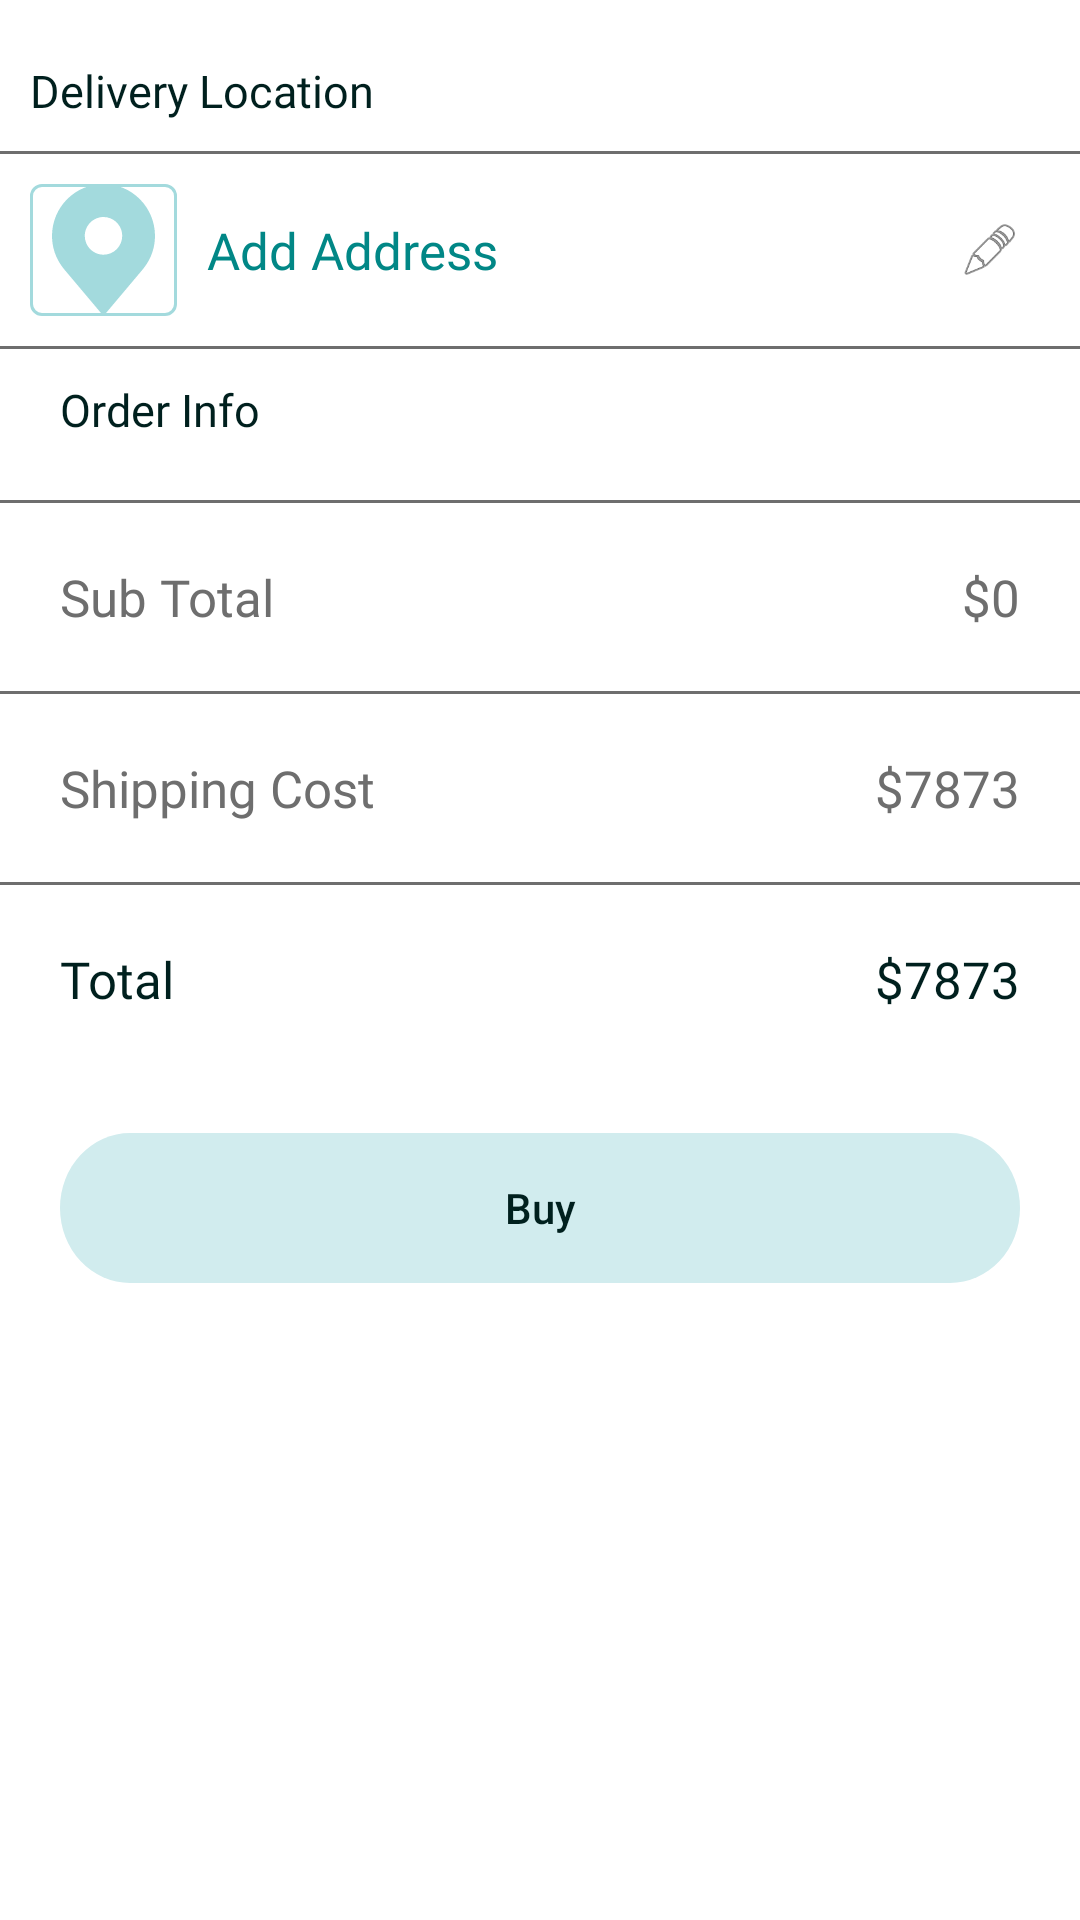

Reconstruct the res/layout file that produces this screen, plus the resources it refers to.
<!-- AndroidManifest.xml: application theme Theme.Skincare -->
<!-- res/layout/cart_detail.xml -->
<?xml version="1.0" encoding="utf-8"?>
<ScrollView xmlns:android="http://schemas.android.com/apk/res/android"
    android:layout_width="match_parent"
    android:layout_height="match_parent"
    xmlns:tools="http://schemas.android.com/tools"
    android:layout_gravity="center_horizontal"
    android:gravity="center_horizontal"
    tools:context=".activity.HomeScreens"
    android:orientation="vertical">
<LinearLayout
    android:layout_width="match_parent"
    android:layout_gravity="center_horizontal"
    android:layout_height="wrap_content"
    android:orientation="vertical">
    <androidx.appcompat.widget.AppCompatTextView
        android:layout_width="match_parent"
        android:layout_height="match_parent"
        android:text="@string/no_product_in_cart"
        android:fontFamily="@font/nunito_medium"
        android:textColor="@color/dark_cyan"
        android:id="@+id/no_cart"
        android:gravity="center"
        android:visibility="gone"
        android:layout_marginLeft="@dimen/_10dp"
        android:layout_marginRight="@dimen/_20dp"
        android:layout_marginTop="@dimen/_100dp"
        android:textSize="@dimen/_30dp"/>

    <LinearLayout
        android:layout_width="match_parent"
        android:layout_gravity="center_horizontal"
        android:layout_height="wrap_content"
        android:visibility="visible"
        android:id="@+id/cart_view"
        android:orientation="vertical">
    <androidx.recyclerview.widget.RecyclerView
        android:id="@+id/rv"
        android:layout_width="match_parent"
        android:layout_height="wrap_content" />

    <androidx.appcompat.widget.AppCompatTextView
        android:layout_width="wrap_content"
        android:layout_height="wrap_content"
        android:text="@string/delivery_location_only"
        android:fontFamily="@font/nunito_medium"
        android:textColor="@color/dark_cyan"
        android:id="@+id/delivery_location"
        android:layout_marginLeft="@dimen/_10dp"
        android:layout_marginRight="@dimen/_20dp"
        android:layout_marginTop="@dimen/_20dp"
        android:textSize="@dimen/_15dp"/>

    <View
        android:layout_width="match_parent"
        android:layout_height="1dp"
        android:layout_marginBottom="10dp"
        android:layout_marginTop="10dp"
        android:background="@color/dark_gray"/>
    <RelativeLayout
        android:layout_width="match_parent"
        android:layout_height="wrap_content"
        android:id="@+id/delivery_location_layout">

        <androidx.appcompat.widget.AppCompatImageView
            android:id="@+id/location_icon"
            android:layout_width="wrap_content"
            android:layout_height="wrap_content"
            android:layout_marginLeft="@dimen/_10dp"
            android:background="@drawable/blue_outline_bg"
            android:gravity="center_horizontal"
            android:onClick="onClick"
            android:src="@drawable/location"
            android:text="-" />

        <androidx.appcompat.widget.AppCompatTextView
            android:id="@+id/add_address"
            style="@style/small_text"
            android:layout_centerVertical="true"
            android:layout_marginLeft="@dimen/_10dp"
            android:layout_toRightOf="@+id/location_icon"
            android:gravity="center_horizontal"
            android:onClick="onClick"
            android:text="@string/add_address"
            android:textColor="@color/teal_700"
            android:visibility="visible" />
        <androidx.appcompat.widget.AppCompatTextView
            android:id="@+id/default_address"
            style="@style/small_text"
            android:layout_marginLeft="@dimen/_10dp"
            android:layout_toRightOf="@+id/location_icon"
            android:gravity="left"
            android:onClick="onClick"
            android:visibility="gone"
            android:layout_centerVertical="true"
            android:layout_toLeftOf="@+id/edit_address"

            android:textColor="@color/dark_cyan"
            android:text="Get’manska str, 25
51200, Ukraine" />

        <androidx.appcompat.widget.AppCompatImageView
            android:id="@+id/edit_address"
            android:layout_width="20dp"
            android:layout_height="@dimen/_20dp"
            android:layout_alignParentEnd="true"
            android:layout_centerVertical="true"
            android:layout_marginLeft="@dimen/_10dp"
            android:gravity="center"
            android:onClick="onClick"
            android:layout_marginRight="@dimen/_20dp"
            android:src="@android:drawable/ic_menu_edit"
            android:text="-" />

    </RelativeLayout>
    <View
        android:layout_width="match_parent"
        android:layout_height="1dp"
        android:layout_marginTop="@dimen/_10dp"
        android:background="@color/dark_gray"/>
    <RelativeLayout
        android:layout_width="match_parent"
        android:layout_height="wrap_content"
        android:layout_marginTop="@dimen/_10dp"
        android:visibility="gone"
        android:id="@+id/payment_layout">

        <androidx.appcompat.widget.AppCompatImageView
            android:id="@+id/payment_icon"
            android:layout_width="wrap_content"
            android:layout_height="wrap_content"
            android:layout_marginLeft="@dimen/_10dp"
            android:background="@drawable/blue_outline_bg"
            android:gravity="center_horizontal"
            android:onClick="onClick"
            android:src="@drawable/location"
            android:text="-" />

        <androidx.appcompat.widget.AppCompatTextView
            android:id="@+id/payment"
            style="@style/small_text"
            android:layout_marginLeft="@dimen/_10dp"
            android:layout_toRightOf="@+id/payment_icon"
            android:gravity="center_horizontal"
            android:onClick="onClick"
            android:text="Master Card
**** 00921" />

    </RelativeLayout>

    <androidx.appcompat.widget.AppCompatTextView
        android:layout_width="wrap_content"
        android:layout_height="wrap_content"
        android:text="@string/order_nfo"
        android:fontFamily="@font/nunito_medium"
        android:textColor="@color/dark_cyan"
        android:layout_marginLeft="@dimen/_20dp"
        android:layout_marginRight="@dimen/_20dp"
        android:layout_marginTop="@dimen/_10dp"
        android:textSize="@dimen/_15dp"/>

    <View
        android:layout_width="match_parent"
        android:layout_height="1dp"
        android:layout_marginTop="@dimen/_20dp"
        android:background="@color/dark_gray" />

    <RelativeLayout
        android:layout_width="wrap_content"
        android:layout_height="wrap_content"
        android:orientation="horizontal"
        android:onClick="onClick"
        android:padding="@dimen/_20dp">

        <androidx.appcompat.widget.AppCompatTextView

            style="@style/small_text"
            android:layout_alignParentLeft="true"

            android:text="@string/subtotal" />

        <androidx.appcompat.widget.AppCompatTextView

            android:id="@+id/subTotal"
            style="@style/small_text"
            android:layout_alignParentLeft="true"
            android:layout_alignParentEnd="true"
            android:text="$0" />

    </RelativeLayout>
    <View
        android:layout_width="match_parent"
        android:layout_height="1dp"
        android:background="@color/dark_gray" />

    <RelativeLayout
        android:layout_width="wrap_content"
        android:layout_height="wrap_content"
        android:orientation="horizontal"
        android:onClick="onClick"
        android:padding="@dimen/_20dp">

        <androidx.appcompat.widget.AppCompatTextView

            style="@style/small_text"
            android:layout_alignParentLeft="true"

            android:text="@string/shipping_cost" />

        <androidx.appcompat.widget.AppCompatTextView

            style="@style/small_text"
            android:layout_alignParentLeft="true"
            android:layout_alignParentEnd="true"
            android:id="@+id/shippingCost"
            android:text="$7873" />

    </RelativeLayout>

    <View
        android:layout_width="match_parent"
        android:layout_height="1dp"
        android:background="@color/dark_gray" />

    <RelativeLayout
        android:layout_width="wrap_content"
        android:layout_height="wrap_content"
        android:orientation="horizontal"
        android:onClick="onClick"
        android:padding="@dimen/_20dp">

        <androidx.appcompat.widget.AppCompatTextView

            style="@style/small_text"
            android:layout_alignParentLeft="true"

            android:text="@string/total"
            android:textColor="@color/dark_cyan" />

        <androidx.appcompat.widget.AppCompatTextView

            style="@style/small_text"
            android:layout_alignParentLeft="true"
            android:layout_alignParentEnd="true"
            android:textColor="@color/dark_cyan"

            android:id="@+id/total"
            android:text="$7873" />

    </RelativeLayout>


    <androidx.appcompat.widget.AppCompatButton
        android:layout_width="wrap_content"
        android:layout_height="wrap_content"
        android:background="@drawable/ic_rectangle_25"
        android:id="@+id/tvBuy"
        android:text="@string/buy"
        android:onClick="onClick"
        android:textColor="@color/dark_cyan"
        android:layout_gravity="center_horizontal"
        android:layout_margin="@dimen/_20dp"
        />

</LinearLayout>
</LinearLayout>
</ScrollView>
<!-- resources referenced by this layout -->
<resources>
  <color name="dark_cyan">#00201E</color>
  <color name="dark_gray">#6E6E6E</color>
  <color name="teal_700">#FF018786</color>
  <dimen name="_100dp">100dp</dimen>
  <dimen name="_10dp">10dp</dimen>
  <dimen name="_15dp">15dp</dimen>
  <dimen name="_20dp">20dp</dimen>
  <dimen name="_30dp">30dp</dimen>
  <!-- drawable blue_outline_bg (drawable) -->
  <vector xmlns:android="http://schemas.android.com/apk/res/android"
      android:width="49dp"
      android:height="44dp"
      android:viewportWidth="49"
      android:viewportHeight="44">
    <path
        android:strokeWidth="1"
        android:pathData="M4,0.5L45,0.5A3.5,3.5 0,0 1,48.5 4L48.5,40A3.5,3.5 0,0 1,45 43.5L4,43.5A3.5,3.5 0,0 1,0.5 40L0.5,4A3.5,3.5 0,0 1,4 0.5z"
        android:fillColor="#00000000"
        android:strokeColor="#A3DADD"/>
  </vector>
  <!-- drawable ic_rectangle_25 (drawable) -->
  <vector xmlns:android="http://schemas.android.com/apk/res/android"
      android:width="343dp"
      android:height="50dp"
      android:viewportWidth="343"
      android:viewportHeight="50">
    <path
        android:pathData="M25,0L318,0A25,25 0,0 1,343 25L343,25A25,25 0,0 1,318 50L25,50A25,25 0,0 1,0 25L0,25A25,25 0,0 1,25 0z"
        android:fillColor="#D1ECEE"/>
  </vector>
  <!-- drawable location (drawable) -->
  <vector xmlns:android="http://schemas.android.com/apk/res/android"
      android:width="22dp"
      android:height="28dp"
      android:viewportWidth="22"
      android:viewportHeight="28">
    <path
        android:pathData="M11,0C8.0837,0.0034 5.2878,1.1635 3.2256,3.2256C1.1635,5.2878 0.0035,8.0837 0,11C-0.0035,13.3832 0.775,15.7018 2.216,17.6C2.216,17.6 2.516,17.995 2.565,18.052L11,28L19.439,18.047C19.483,17.994 19.784,17.6 19.784,17.6L19.785,17.597C21.2253,15.6996 22.0034,13.3821 22,11C21.9966,8.0837 20.8365,5.2878 18.7744,3.2256C16.7122,1.1635 13.9163,0.0034 11,0ZM11,15C10.2089,15 9.4355,14.7654 8.7777,14.3259C8.1199,13.8864 7.6072,13.2616 7.3045,12.5307C7.0017,11.7998 6.9225,10.9956 7.0769,10.2196C7.2312,9.4437 7.6122,8.731 8.1716,8.1716C8.731,7.6122 9.4437,7.2312 10.2197,7.0769C10.9956,6.9225 11.7998,7.0017 12.5307,7.3045C13.2616,7.6072 13.8864,8.1199 14.3259,8.7777C14.7654,9.4355 15,10.2089 15,11C14.9987,12.0605 14.5768,13.0771 13.827,13.827C13.0771,14.5768 12.0605,14.9987 11,15Z"
        android:fillColor="#A3DADD"/>
  </vector>
  <string name="add_address">Add Address</string>
  <string name="buy">Buy</string>
  <string name="delivery_location_only">Delivery Location</string>
  <string name="no_product_in_cart">Cart Empty</string>
  <string name="order_nfo">Order Info</string>
  <string name="shipping_cost">Shipping Cost</string>
  <string name="subtotal">Sub Total</string>
  <string name="total">Total</string>
  <style name="small_text" parent="Widget.AppCompat.TextView">
          <item name="android:layout_width">wrap_content</item>
          <item name="android:layout_height">wrap_content</item>
          <item name="android:textSize">@dimen/_17dp</item>
          <item name="android:textColor">@color/dark_gray</item>
          <item name="android:fontFamily">@font/nunito_regular</item>
  
      </style>
  <style name="Theme.Skincare" parent="Theme.MaterialComponents.DayNight.NoActionBar">
          
          <item name="colorPrimary">@color/purple_500</item>
          <item name="colorPrimaryVariant">@color/purple_700</item>
          <item name="colorOnPrimary">@color/white</item>
          
          <item name="colorSecondary">@color/teal_200</item>
          <item name="colorSecondaryVariant">@color/teal_700</item>
          <item name="colorOnSecondary">@color/black</item>
          <item name="textAllCaps">false</item>
          
          <item name="android:statusBarColor" tools:targetApi="l">?attr/colorPrimaryVariant</item>
          
      </style>
  <dimen name="_17dp">17dp</dimen>
  <color name="purple_500">#FF6200EE</color>
  <color name="purple_700">#FF3700B3</color>
  <color name="white">#FFFFFF</color>
  <color name="teal_200">#FF03DAC5</color>
  <color name="black">#FF000000</color>
</resources>
